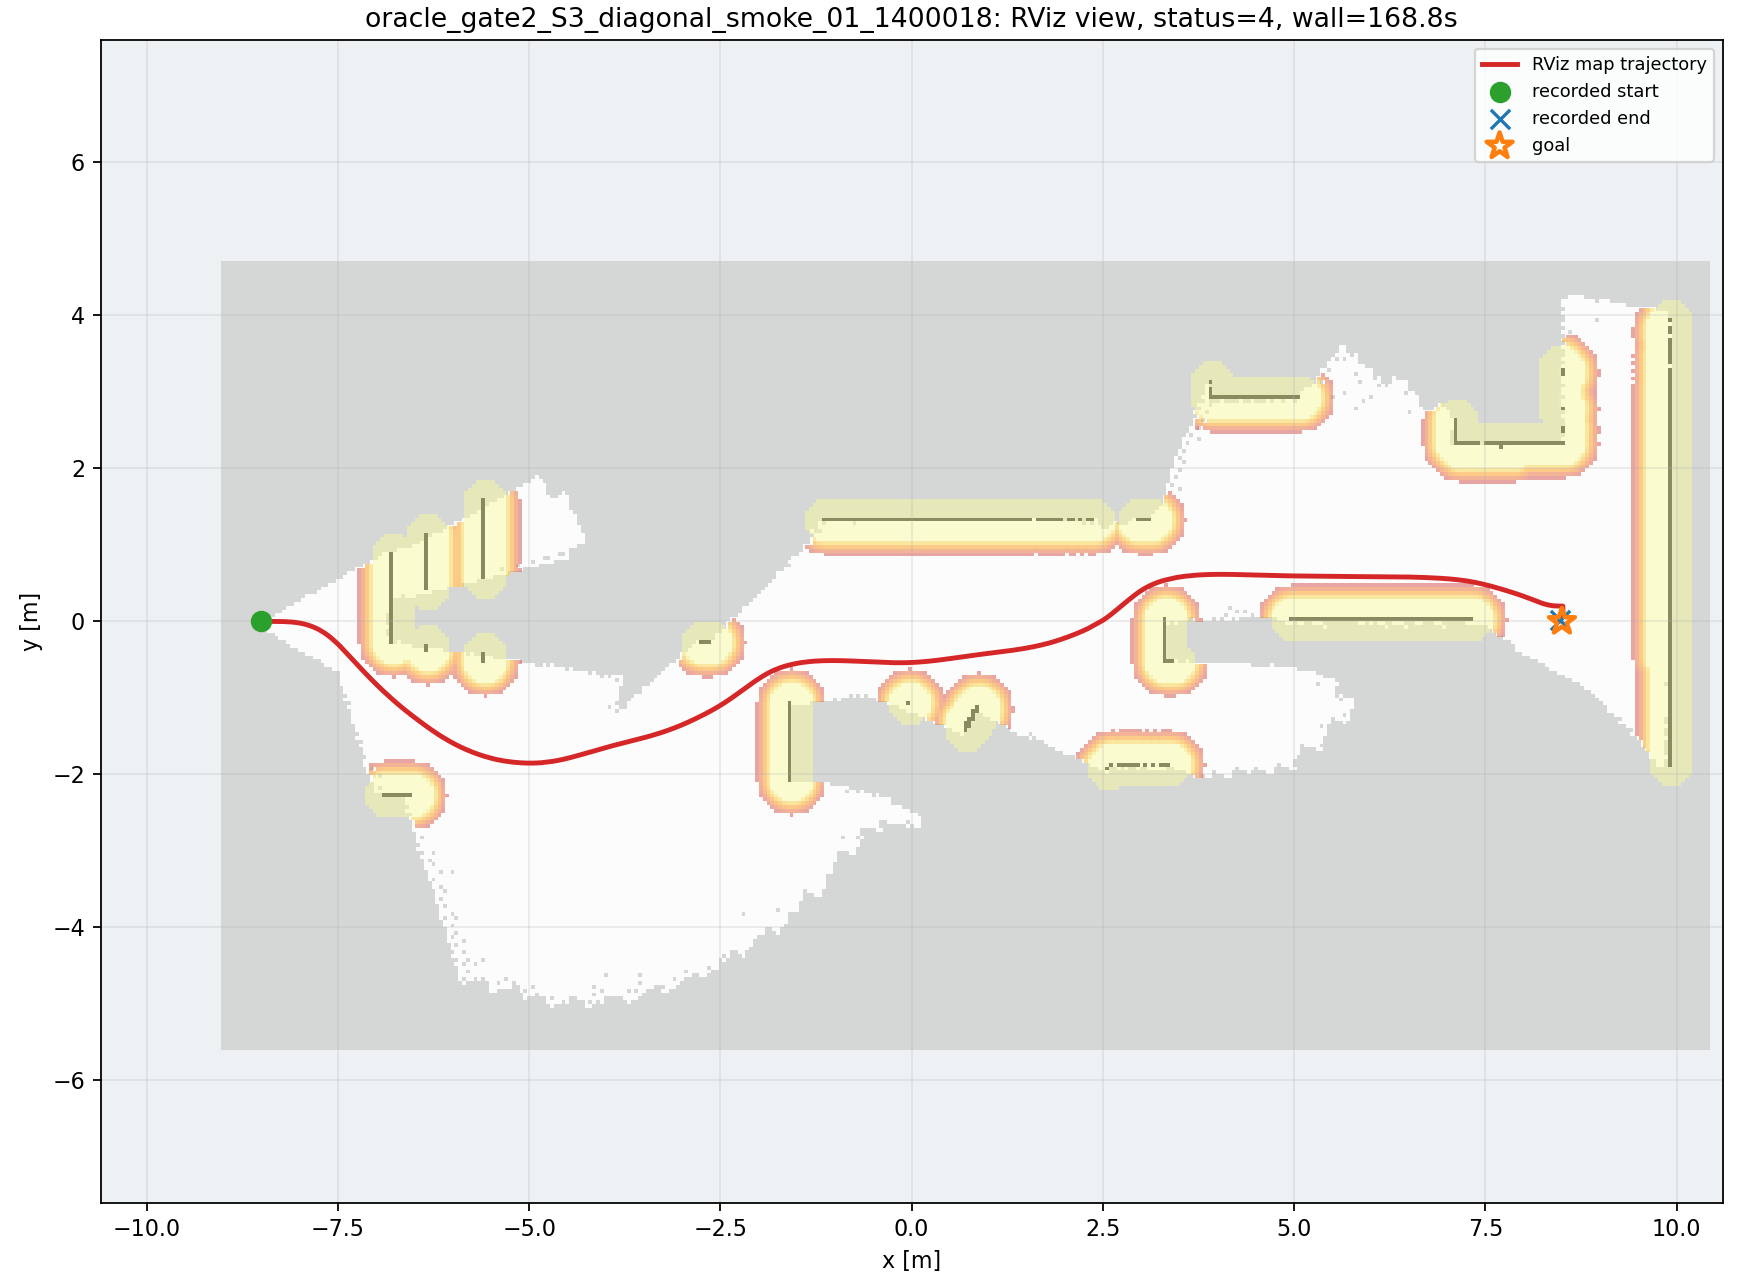

Values plotted in this chart, from the file beside it:
wall_time, wall_elapsed_s, sim_time, x, y, yaw
1787866346, 0.0, 56.7, -8.498, 1.2333342101166344e-06, 0.001608
1787866351, 2.416, 60.92, -8.476, 6.141073216883485e-05, 0.003941
1787866351, 2.572, 61.09, -8.449, 0.0001893, 0.005252
1787866351, 2.717, 61.19, -8.43, 0.0002811, 0.004103
1787866351, 2.931, 61.33, -8.404, 0.0003596, 0.001373
1787866351, 2.947, 61.39, -8.39, 0.000371, -0.0001394
1787866351, 3.089, 61.5, -8.368, 0.0003458, -0.002612
1787866352, 3.302, 61.63, -8.339, 0.0002251, -0.006114
1787866352, 3.315, 61.7, -8.324, 0.000125, -0.007928
1787866352, 4.081, 62.11, -8.235, -0.001152, -0.02355
1787866352, 4.095, 62.18, -8.22, -0.001525, -0.02762
1787866352, 4.108, 62.24, -8.206, -0.001956, -0.03226
1787866353, 4.385, 62.45, -8.162, -0.003696, -0.05023
1787866353, 4.534, 62.58, -8.133, -0.005332, -0.06581
1787866353, 4.678, 62.69, -8.112, -0.006866, -0.07946
1787866353, 4.754, 62.75, -8.098, -0.008061, -0.0898
1787866353, 4.909, 62.89, -8.069, -0.01094, -0.1132
1787866353, 5.057, 62.99, -8.047, -0.01358, -0.1325
1787866353, 5.201, 63.09, -8.025, -0.01671, -0.1534
1787866354, 5.419, 63.23, -7.995, -0.02168, -0.1835
1787866354, 5.433, 63.3, -7.98, -0.02454, -0.1991
1787866354, 5.576, 63.4, -7.958, -0.02935, -0.2237
1787866354, 5.651, 63.47, -7.943, -0.03288, -0.2408
1787866354, 5.795, 63.57, -7.92, -0.0387, -0.2672
1787866354, 5.939, 63.67, -7.897, -0.04517, -0.2947
1787866355, 6.224, 63.84, -7.864, -0.05594, -0.3359
1787866355, 6.375, 63.98, -7.842, -0.06397, -0.3597
1787866355, 6.452, 64.05, -7.831, -0.06821, -0.3744
1787866355, 6.819, 64.28, -7.792, -0.0844, -0.4287
1787866355, 6.962, 64.39, -7.776, -0.09202, -0.4524
1787866355, 6.976, 64.45, -7.765, -0.09739, -0.4683
1787866355, 7.126, 64.59, -7.743, -0.1088, -0.4999
1787866356, 7.542, 64.83, -7.699, -0.1349, -0.5567
1787866356, 7.557, 64.9, -7.684, -0.1443, -0.5756
1787866356, 7.7, 65, -7.662, -0.1591, -0.6041
1787866356, 8.048, 65.2, -7.619, -0.1904, -0.6573
1787866356, 8.061, 65.27, -7.605, -0.2013, -0.6737
1787866356, 8.071, 65.34, -7.591, -0.2124, -0.6894
1787866357, 8.623, 65.68, -7.525, -0.271, -0.7567
1787866357, 8.635, 65.75, -7.512, -0.2832, -0.7672
1787866357, 8.645, 65.81, -7.499, -0.2956, -0.7767
1787866357, 8.654, 65.88, -7.486, -0.308, -0.7853
1787866357, 8.726, 65.95, -7.474, -0.3206, -0.7928
1787866358, 9.213, 66.26, -7.419, -0.378, -0.8169
1787866358, 9.225, 66.32, -7.407, -0.3909, -0.8203
1787866358, 9.235, 66.39, -7.395, -0.4039, -0.8231
1787866358, 9.377, 66.49, -7.377, -0.4233, -0.8257
1787866358, 9.45, 66.56, -7.365, -0.4363, -0.8264
1787866358, 9.664, 66.73, -7.335, -0.4689, -0.8257
1787866358, 9.676, 66.8, -7.323, -0.4818, -0.8247
1787866358, 9.686, 66.87, -7.311, -0.4948, -0.8235
1787866358, 9.827, 66.97, -7.293, -0.5143, -0.8217
1787866358, 9.969, 67.07, -7.275, -0.5337, -0.8203
1787866358, 10.04, 67.14, -7.263, -0.5466, -0.8195
1787866358, 10.12, 67.24, -7.244, -0.566, -0.8186
1787866359, 10.27, 67.38, -7.22, -0.5918, -0.8172
1787866359, 10.48, 67.51, -7.196, -0.6175, -0.8153
1787866359, 10.49, 67.58, -7.184, -0.6304, -0.8141
1787866359, 10.5, 67.65, -7.172, -0.6433, -0.8127
1787866359, 10.65, 67.79, -7.147, -0.6689, -0.8094
... 590 more rows
